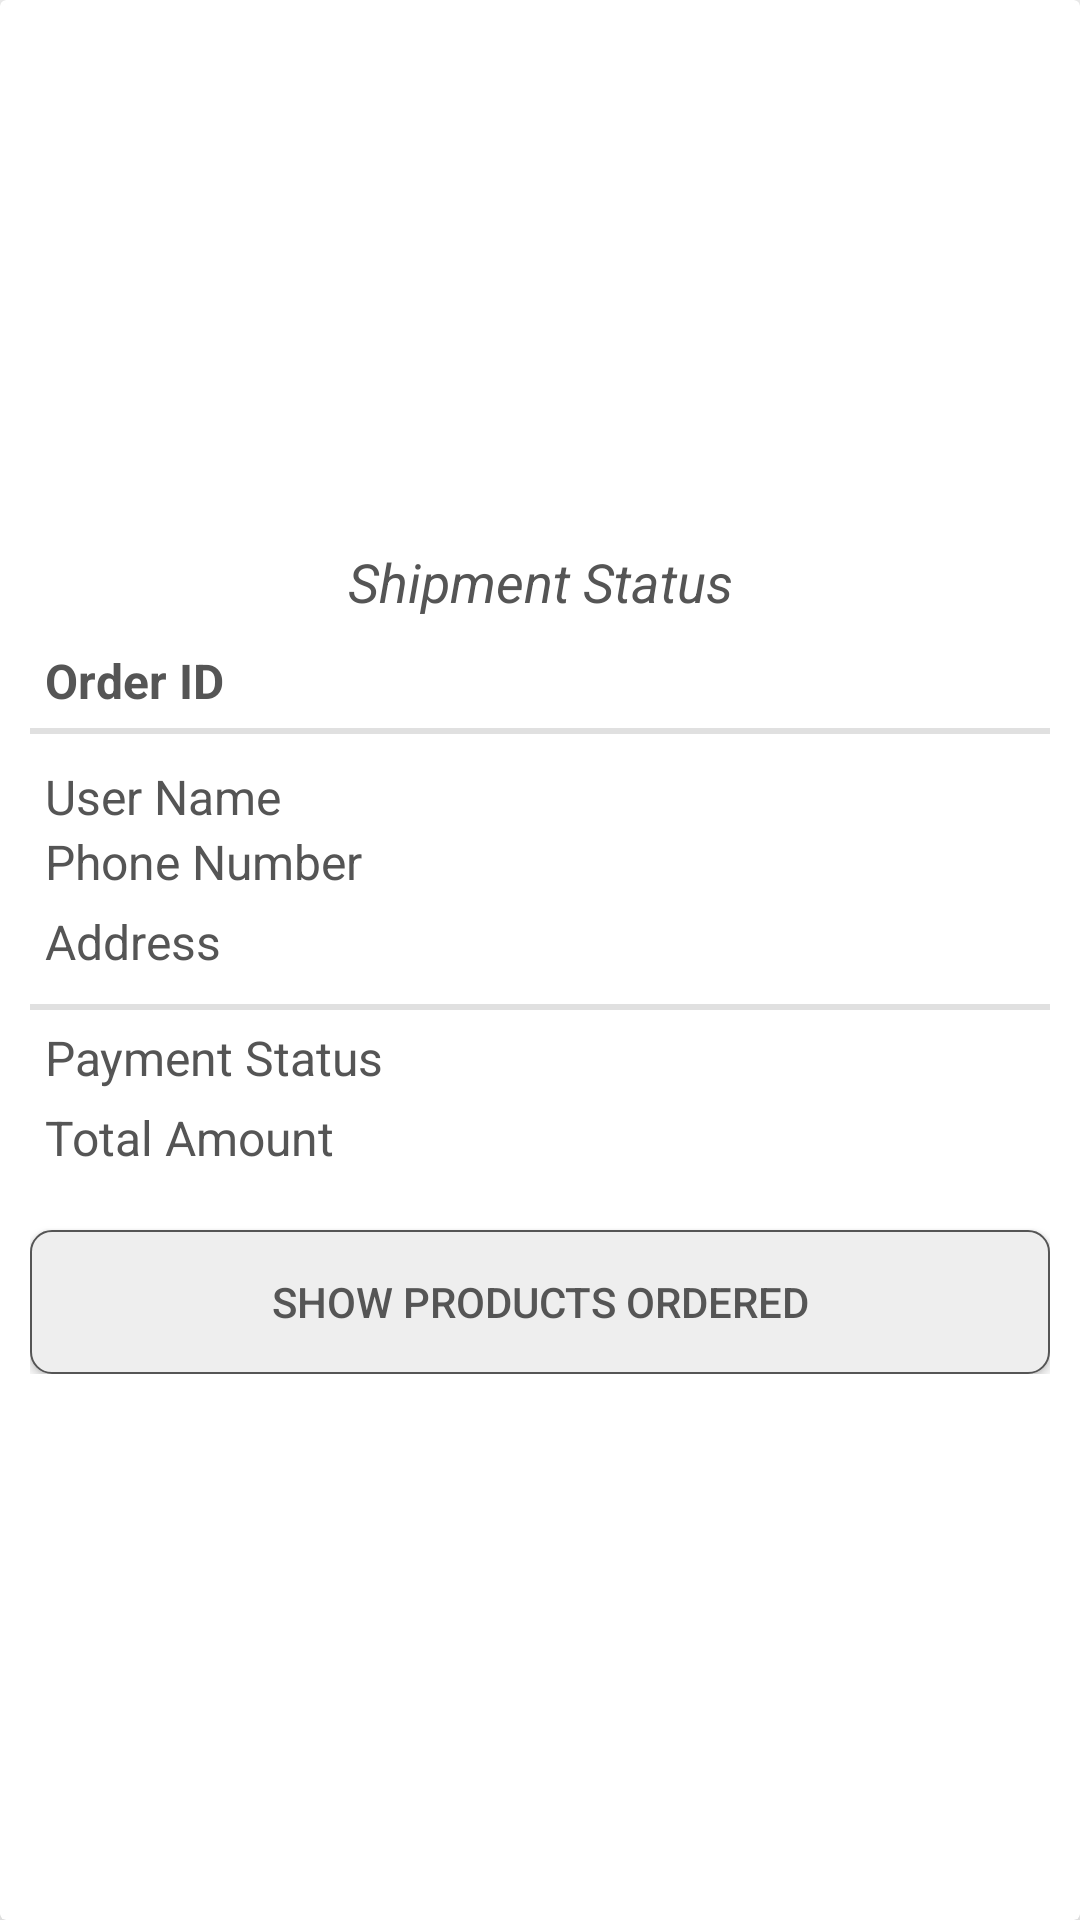

Here is an Android app screen rendered from its layout file. Give the layout XML and the strings, colors and styles it references.
<!-- AndroidManifest.xml: application theme AppTheme -->
<!-- res/layout/admin_order_history_layout.xml -->
<?xml version="1.0" encoding="utf-8"?>
<androidx.cardview.widget.CardView xmlns:android="http://schemas.android.com/apk/res/android"
    xmlns:app="http://schemas.android.com/apk/res-auto"
    android:layout_width="match_parent"
    android:layout_height="wrap_content"
    android:layout_margin="12dp"
    app:cardElevation="25dp">

    <LinearLayout
        android:layout_width="match_parent"
        android:layout_height="wrap_content"
        android:layout_gravity="center_vertical"
        android:layout_marginTop="16dp"
        android:layout_marginBottom="16dp">

        <LinearLayout
            android:layout_width="0dp"
            android:layout_height="wrap_content"
            android:layout_weight="9"
            android:layout_margin="10dp"
            android:orientation="vertical">

            <TextView
                android:id="@+id/admin_order_shipment_status"
                android:layout_width="match_parent"
                android:layout_height="wrap_content"
                android:layout_marginBottom="10dp"
                android:gravity="center"
                android:text="Shipment Status"
                android:textColor="@color/colorPrimary"
                android:textSize="18dp"
                android:textStyle="italic" />

            <TextView
                android:id="@+id/admin_order_order_id"
                android:layout_width="match_parent"
                android:layout_height="wrap_content"
                android:layout_marginLeft="5dp"
                android:text="Order ID"
                android:textColor="@color/colorPrimary"
                android:textSize="16dp"
                android:textStyle="bold"/>

            <View
                android:id="@+id/divider_line1"
                style="@style/Divider"
                android:layout_marginTop="5dp"/>

            <TextView
                android:id="@+id/admin_order_user_name"
                android:layout_width="match_parent"
                android:layout_height="wrap_content"
                android:layout_marginLeft="5dp"
                android:layout_marginTop="10dp"
                android:gravity="center_vertical|start"
                android:text="User Name"
                android:textColor="@color/colorPrimary"
                android:textSize="16dp"/>

            <TextView
                android:id="@+id/admin_order_phone_number"
                android:layout_width="match_parent"
                android:layout_height="wrap_content"
                android:layout_marginLeft="5dp"
                android:layout_alignParentRight="true"
                android:text="Phone Number"
                android:textColor="@color/colorPrimary"
                android:textSize="16dp"/>

            <TextView
                android:id="@+id/admin_order_address"
                android:layout_width="match_parent"
                android:layout_height="wrap_content"
                android:layout_marginLeft="5dp"
                android:layout_marginTop="5dp"
                android:text="Address"
                android:textColor="@color/colorPrimary"
                android:textSize="16dp"/>

            <View
                android:id="@+id/divider_line2"
                style="@style/Divider"
                android:layout_marginTop="10dp"/>

            <TextView
                android:id="@+id/admin_order_payment_status"
                android:layout_width="match_parent"
                android:layout_height="wrap_content"
                android:layout_marginLeft="5dp"
                android:layout_marginTop="5dp"
                android:text="Payment Status"
                android:textColor="@color/colorPrimary"
                android:textSize="16dp"/>

            <TextView
                android:id="@+id/admin_order_total_amount"
                android:layout_width="match_parent"
                android:layout_height="wrap_content"
                android:layout_marginLeft="5dp"
                android:layout_marginTop="5dp"
                android:text="Total Amount"
                android:textColor="@color/colorPrimary"
                android:textSize="16dp"/>

            <Button
                android:id="@+id/admin_show_products_button"
                android:layout_width="match_parent"
                android:layout_height="wrap_content"
                android:layout_marginTop="20dp"
                android:text="Show Products Ordered"
                android:textColor="@color/colorPrimary"
                android:background="@drawable/button_background"/>


        </LinearLayout>

    </LinearLayout>

</androidx.cardview.widget.CardView>
<!-- resources referenced by this layout -->
<resources>
  <color name="colorPrimary">#555555</color>
  <!-- drawable button_background (drawable) -->
  <?xml version="1.0" encoding="utf-8"?>
  <shape xmlns:android="http://schemas.android.com/apk/res/android"
      android:layout_width="wrap_content"
      android:layout_height="wrap_content"
      android:shape="rectangle">
  
      <corners android:radius="7dp" />
      <solid android:color="#eee"/>
      <stroke android:width="0.5dp"
          android:color="@color/colorPrimary" />
  </shape>
  <style name="Divider">
          <item name="android:layout_width">match_parent</item>
          <item name="android:layout_height">2dp</item>
          <item name="android:background">?android:attr/listDivider</item>
      </style>
  <style name="AppTheme" parent="Theme.AppCompat.Light.NoActionBar">
      
          <item name="colorPrimary">@color/colorPrimary</item>
          <item name="colorPrimaryDark">@color/colorPrimaryDark</item>
          <item name="colorAccent">@color/colorAccent</item>
      </style>
  <color name="colorPrimaryDark">#000000</color>
  <color name="colorAccent">#D5D5D5</color>
</resources>
